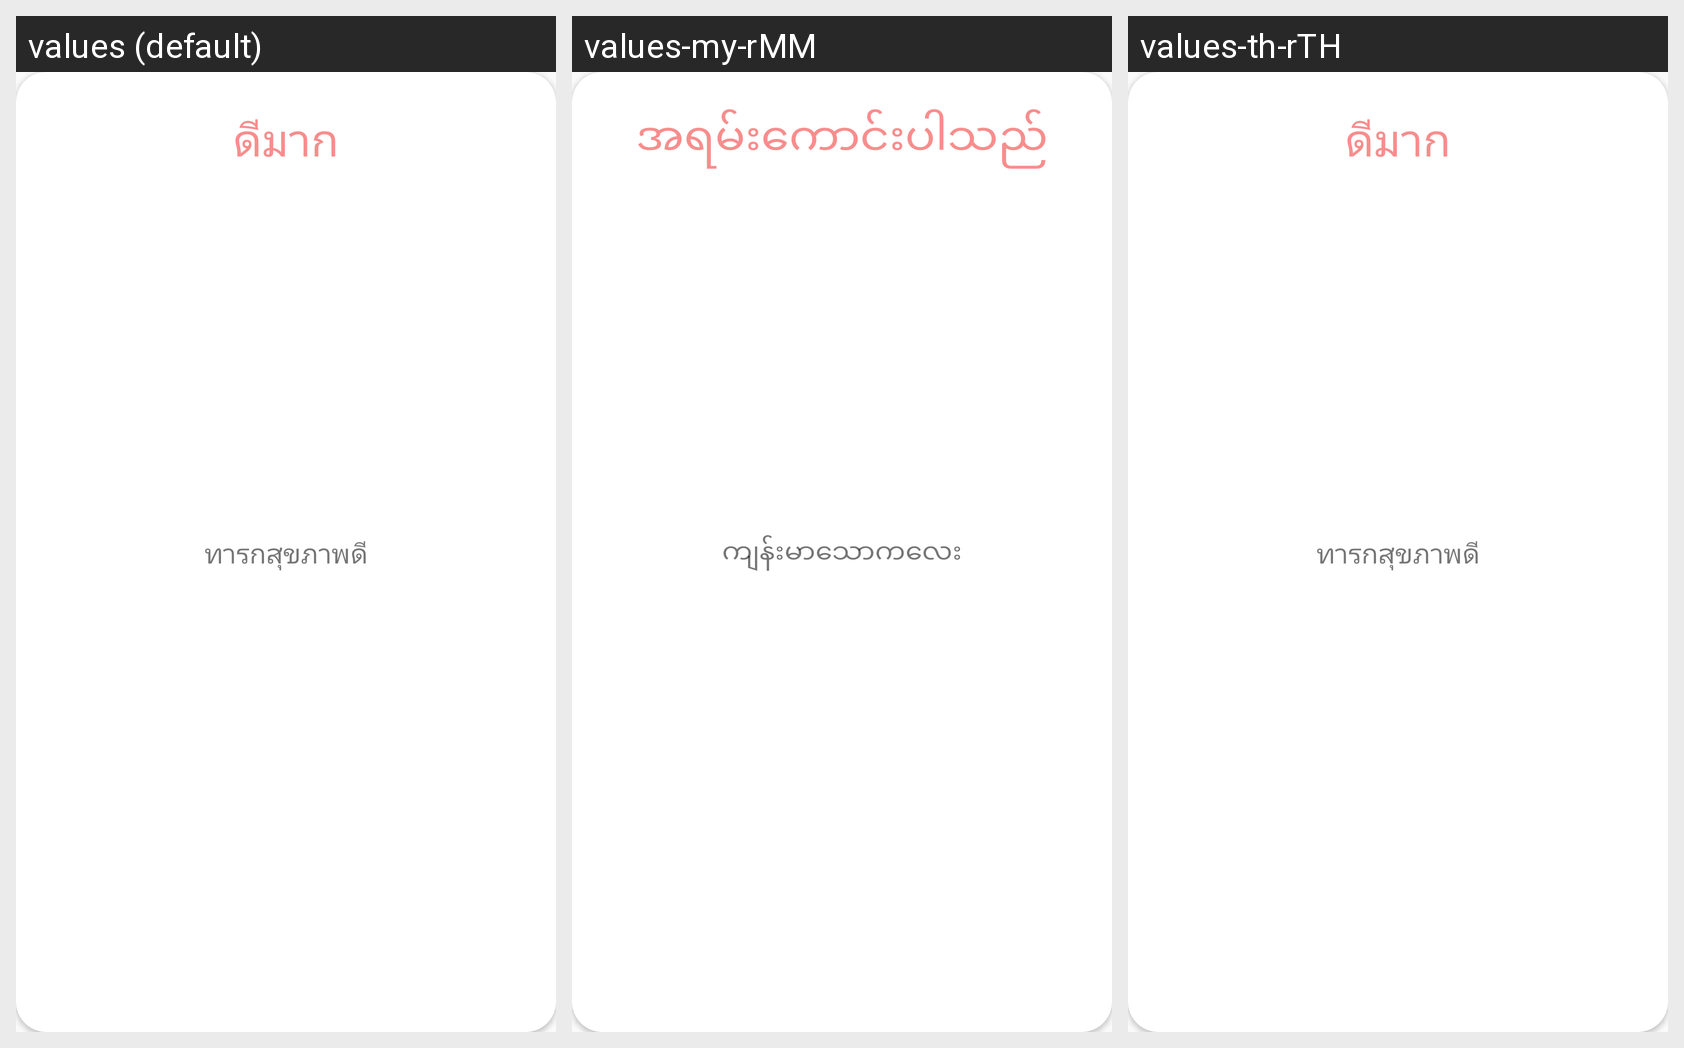

For this localized Android screen grid, give each drawn string resource with its value in every locale shown.
Android screen res/layout/dialog_show.xml rendered under 3 locales, left to right: values (default), values-my-rMM, values-th-rTH. Device: Nexus 5 (rendered at 1080×1920; each locale shown at half size, 540×960, under a caption strip naming it); theme AppTheme.
Strings drawn on this screen, with the default value and each locale's value (text and hints the layout hard-codes, and strings that could not be matched under every locale, appear in the picture but are not listed):

good_text_dialog
  values: ดีมาก
  values-my-rMM: အရမ်းကောင်းပါသည်
  values-th-rTH: ดีมาก

babyishealty
  values: ทารกสุขภาพดี
  values-my-rMM: ကျန်းမာသောကလေး
  values-th-rTH: ทารกสุขภาพดี
